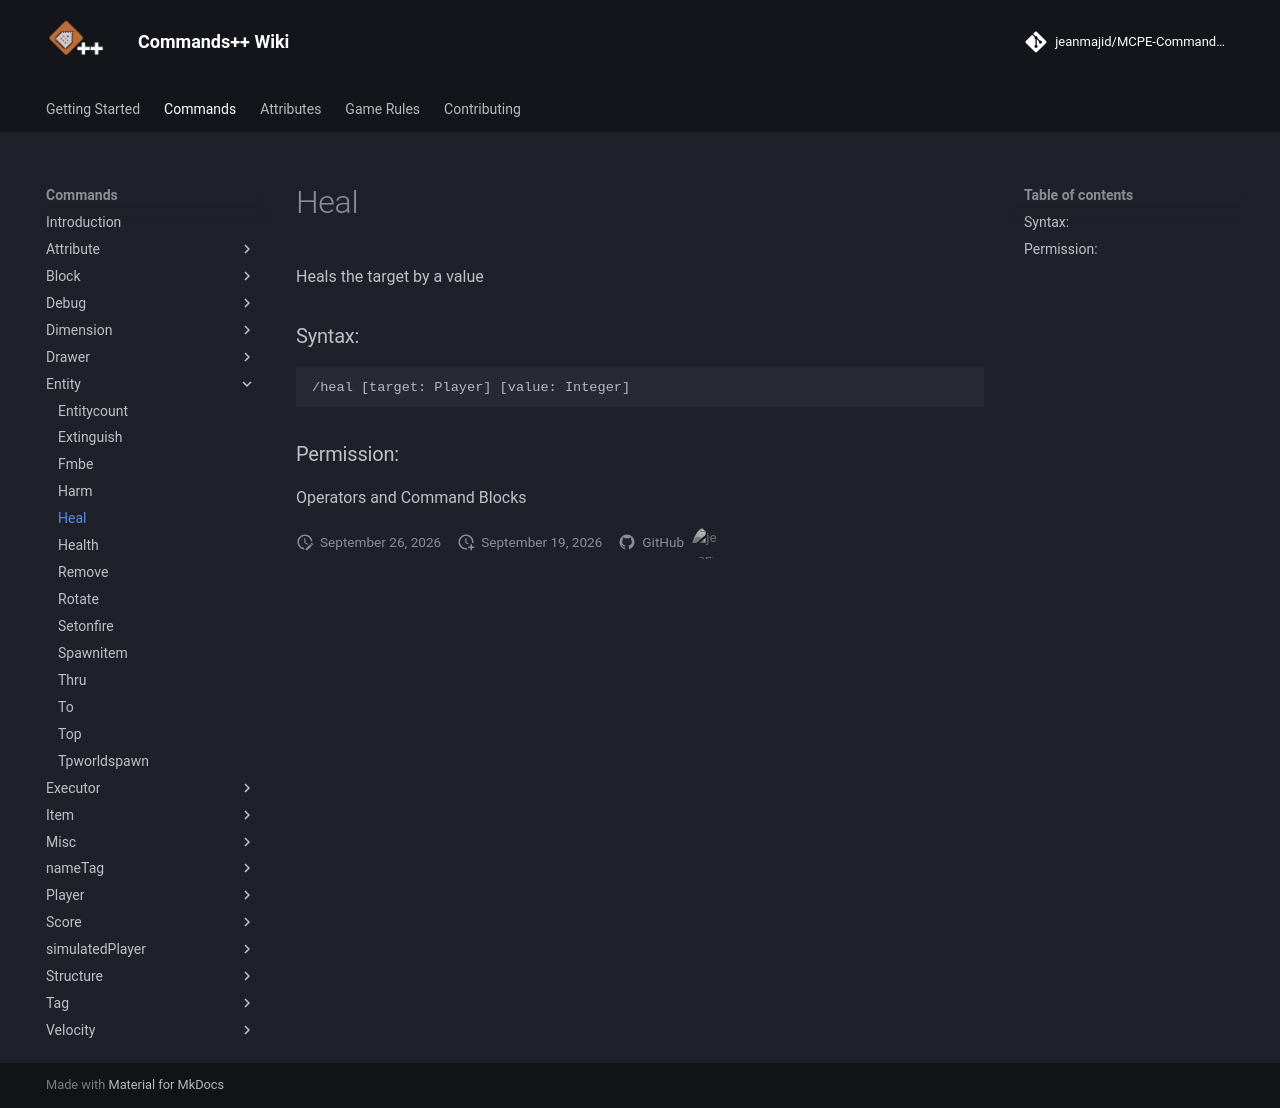

repository: jeanmajid/MCPE-Commands-plus-plus · page: commands/entity/heal/index.html · generator: mkdocs

<!-- AUTO GENERATED DO NOT TOUCH ANYTHING UNDERNEATH -->

Heals the target by a value

### Syntax:

```
/heal [target: Player] [value: Integer]
```

### Permission:

Operators and Command Blocks

<!-- AUTO GENERATED DO NOT TOUCH ANYTHING ABOVE -->
